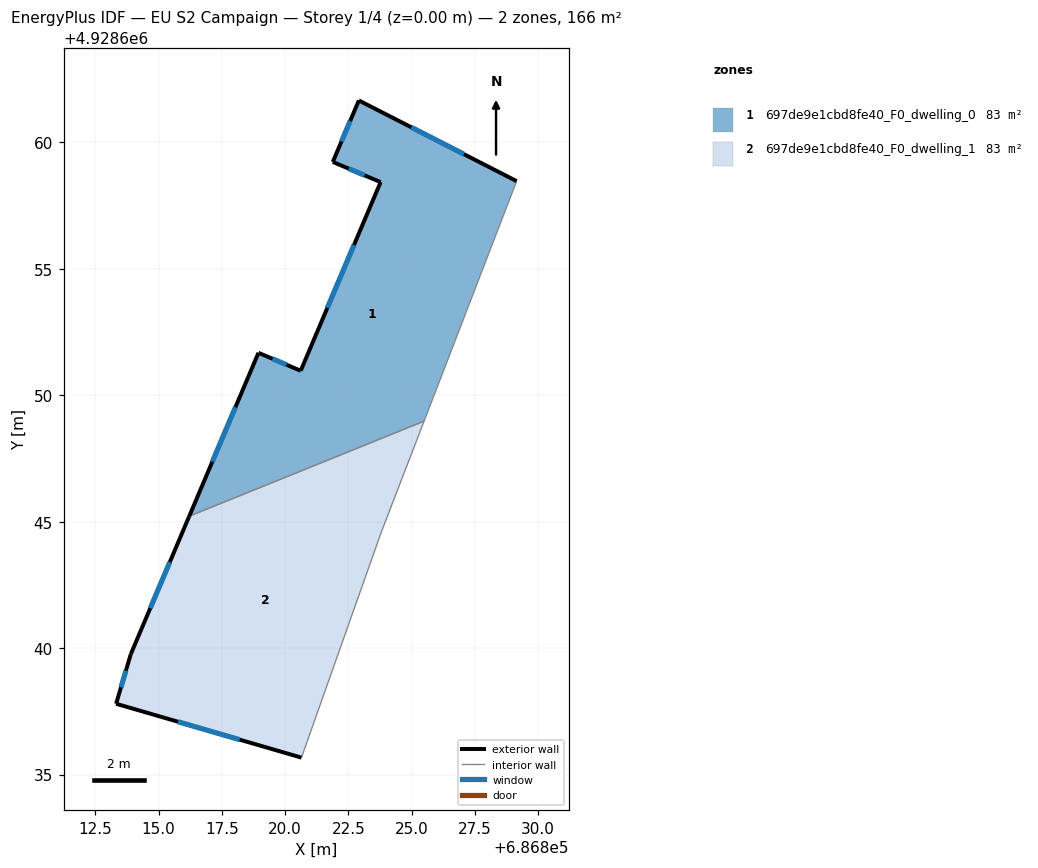
=== STOREY PLAN SPEC (per zone: floor XY polygon, exterior-wall plan segments, windows/doors) ===
zone 1: 697de9e1cbd8fe40_F0_dwelling_0  (83.0 m²)
  floor: (686825.50, 4928648.98) (686829.16, 4928658.47) (686822.92, 4928661.66) (686821.89, 4928659.23) (686823.78, 4928658.43) (686820.62, 4928650.97) (686818.95, 4928651.68) (686816.21, 4928645.22)
  exterior wall: (686823.78, 4928658.43) – (686821.89, 4928659.23)  [2.1 m]
    window: (686823.15, 4928658.70) – (686822.52, 4928658.96)  [0.7 m²]
  exterior wall: (686821.89, 4928659.23) – (686822.92, 4928661.66)  [2.6 m]
    window: (686822.23, 4928660.04) – (686822.57, 4928660.85)  [0.9 m²]
  exterior wall: (686822.92, 4928661.66) – (686829.16, 4928658.47)  [7.0 m]
    window: (686825.00, 4928660.60) – (686827.08, 4928659.53)  [2.3 m²]
  exterior wall: (686816.21, 4928645.22) – (686818.95, 4928651.68)  [7.0 m]
    window: (686817.12, 4928647.37) – (686818.04, 4928649.53)  [2.3 m²]
  exterior wall: (686818.95, 4928651.68) – (686820.62, 4928650.97)  [1.8 m]
    window: (686819.50, 4928651.44) – (686820.06, 4928651.21)  [0.6 m²]
  exterior wall: (686820.62, 4928650.97) – (686823.78, 4928658.43)  [8.1 m]
    window: (686821.67, 4928653.46) – (686822.72, 4928655.94)  [2.7 m²]
  interior walls: 2
zone 2: 697de9e1cbd8fe40_F0_dwelling_1  (83.0 m²)
  floor: (686820.65, 4928635.67) (686823.80, 4928644.57) (686825.50, 4928648.98) (686816.21, 4928645.22) (686813.90, 4928639.76) (686813.32, 4928637.80)
  exterior wall: (686813.90, 4928639.76) – (686816.21, 4928645.22)  [5.9 m]
    window: (686814.67, 4928641.58) – (686815.44, 4928643.40)  [2.0 m²]
  exterior wall: (686820.65, 4928635.67) – (686813.32, 4928637.80)  [7.6 m]
    window: (686818.20, 4928636.38) – (686815.76, 4928637.09)  [2.5 m²]
  exterior wall: (686813.32, 4928637.80) – (686813.90, 4928639.76)  [2.0 m]
    window: (686813.51, 4928638.46) – (686813.70, 4928639.11)  [0.7 m²]
  interior walls: 3

=== DERIVED (storey summary) ===
Building: EU S2 Campaign
Storey: 1 of 4  (floor level z = 0.00 m)
Storey gross floor area: 166.0 m²
Zones on this storey: 2
  - 697de9e1cbd8fe40_F0_dwelling_0: floor 83.0 m²; exterior wall 28.6 m (85.9 m²); 6 window(s) 9.5 m²; WWR 11.1%
  - 697de9e1cbd8fe40_F0_dwelling_1: floor 83.0 m²; exterior wall 15.6 m (46.8 m²); 3 window(s) 5.2 m²; WWR 11.1%
Zone adjacency (shared interzone walls):
  - 697de9e1cbd8fe40_F0_dwelling_0 ↔ 697de9e1cbd8fe40_F0_dwelling_1